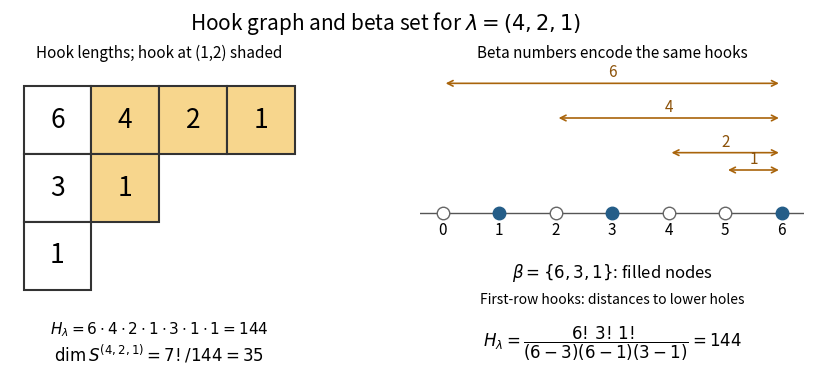

This figure's Python source:
"""An original hook graph and beta-set diagram; output basename in the cwd."""
import os
import tempfile
from pathlib import Path

os.environ.setdefault("MPLCONFIGDIR", str(Path(tempfile.gettempdir()) / "codex-wiki-matplotlib"))
import matplotlib
matplotlib.use("Agg")
import matplotlib.pyplot as plt
from matplotlib.patches import Rectangle

def main():
    shape = (4, 2, 1)
    conjugate = [sum(row >= j for row in shape) for j in range(1, 5)]
    fig, axes = plt.subplots(1, 2, figsize=(9, 4), dpi=100)
    fig.patch.set_facecolor("white")
    ax = axes[0]
    for i, row in enumerate(shape):
        for j in range(row):
            marked = (i == 0 and j >= 1) or (j == 1 and i >= 0)
            ax.add_patch(Rectangle((j, -i-1), 1, 1, facecolor="#f7d68d" if marked else "white", edgecolor="#333333", linewidth=1.5))
            hook = row-(j+1)+conjugate[j]-(i+1)+1
            ax.text(j+.5, -i-.5, str(hook), fontsize=19, ha="center", va="center")
    ax.text(2, -3.65, r"$H_\lambda=6\cdot4\cdot2\cdot1\cdot3\cdot1\cdot1=144$", ha="center", fontsize=11)
    ax.text(2, -4.05, r"$\dim S^{(4,2,1)}=7!/144=35$", ha="center", fontsize=12)
    ax.set(xlim=(-.2,4.2),ylim=(-4.3,.3),xticks=[],yticks=[])
    ax.set_aspect("equal")
    ax.set_title("Hook lengths; hook at (1,2) shaded", fontsize=11, pad=6)
    ax.axis("off")
    ax = axes[1]
    beta = (6, 3, 1)
    ax.axhline(0, color="#555555", linewidth=1)
    for q in range(7):
        ax.plot(q, 0, "o", markersize=9, markerfacecolor="#245d88" if q in beta else "white", markeredgecolor="#245d88" if q in beta else "#666666", zorder=3)
        ax.text(q, -.25, str(q), ha="center", fontsize=11)
    for q in [0, 2, 4, 5]:
        height=.3+.2*(6-q)
        ax.annotate("",xy=(q,height),xytext=(6,height),arrowprops={"arrowstyle":"<->","color":"#a9640b","lw":1.2})
        ax.text((q+6)/2,height+.07,str(6-q),ha="center",fontsize=11,color="#8c5209")
    ax.text(3,-.75,r"$\beta=\{6,3,1\}$: filled nodes",ha="center",fontsize=12)
    ax.text(3,-1.05,"First-row hooks: distances to lower holes",ha="center",fontsize=10)
    ax.text(3,-1.55,r"$H_\lambda=\dfrac{6!\,3!\,1!}{(6-3)(6-1)(3-1)}=144$",ha="center",fontsize=12)
    ax.set(xlim=(-.4,6.4),ylim=(-1.9,1.7),xticks=[],yticks=[])
    ax.set_title("Beta numbers encode the same hooks",fontsize=11,pad=6)
    ax.axis("off")
    fig.suptitle(r"Hook graph and beta set for $\lambda=(4,2,1)$",fontsize=15,y=.96)
    fig.subplots_adjust(left=.035,right=.965,top=.82,bottom=.04,wspace=.18)
    fig.savefig("paper-5-hook-graph.png",dpi=100,facecolor="white",transparent=False)
    plt.close(fig)

if __name__ == "__main__":main()
